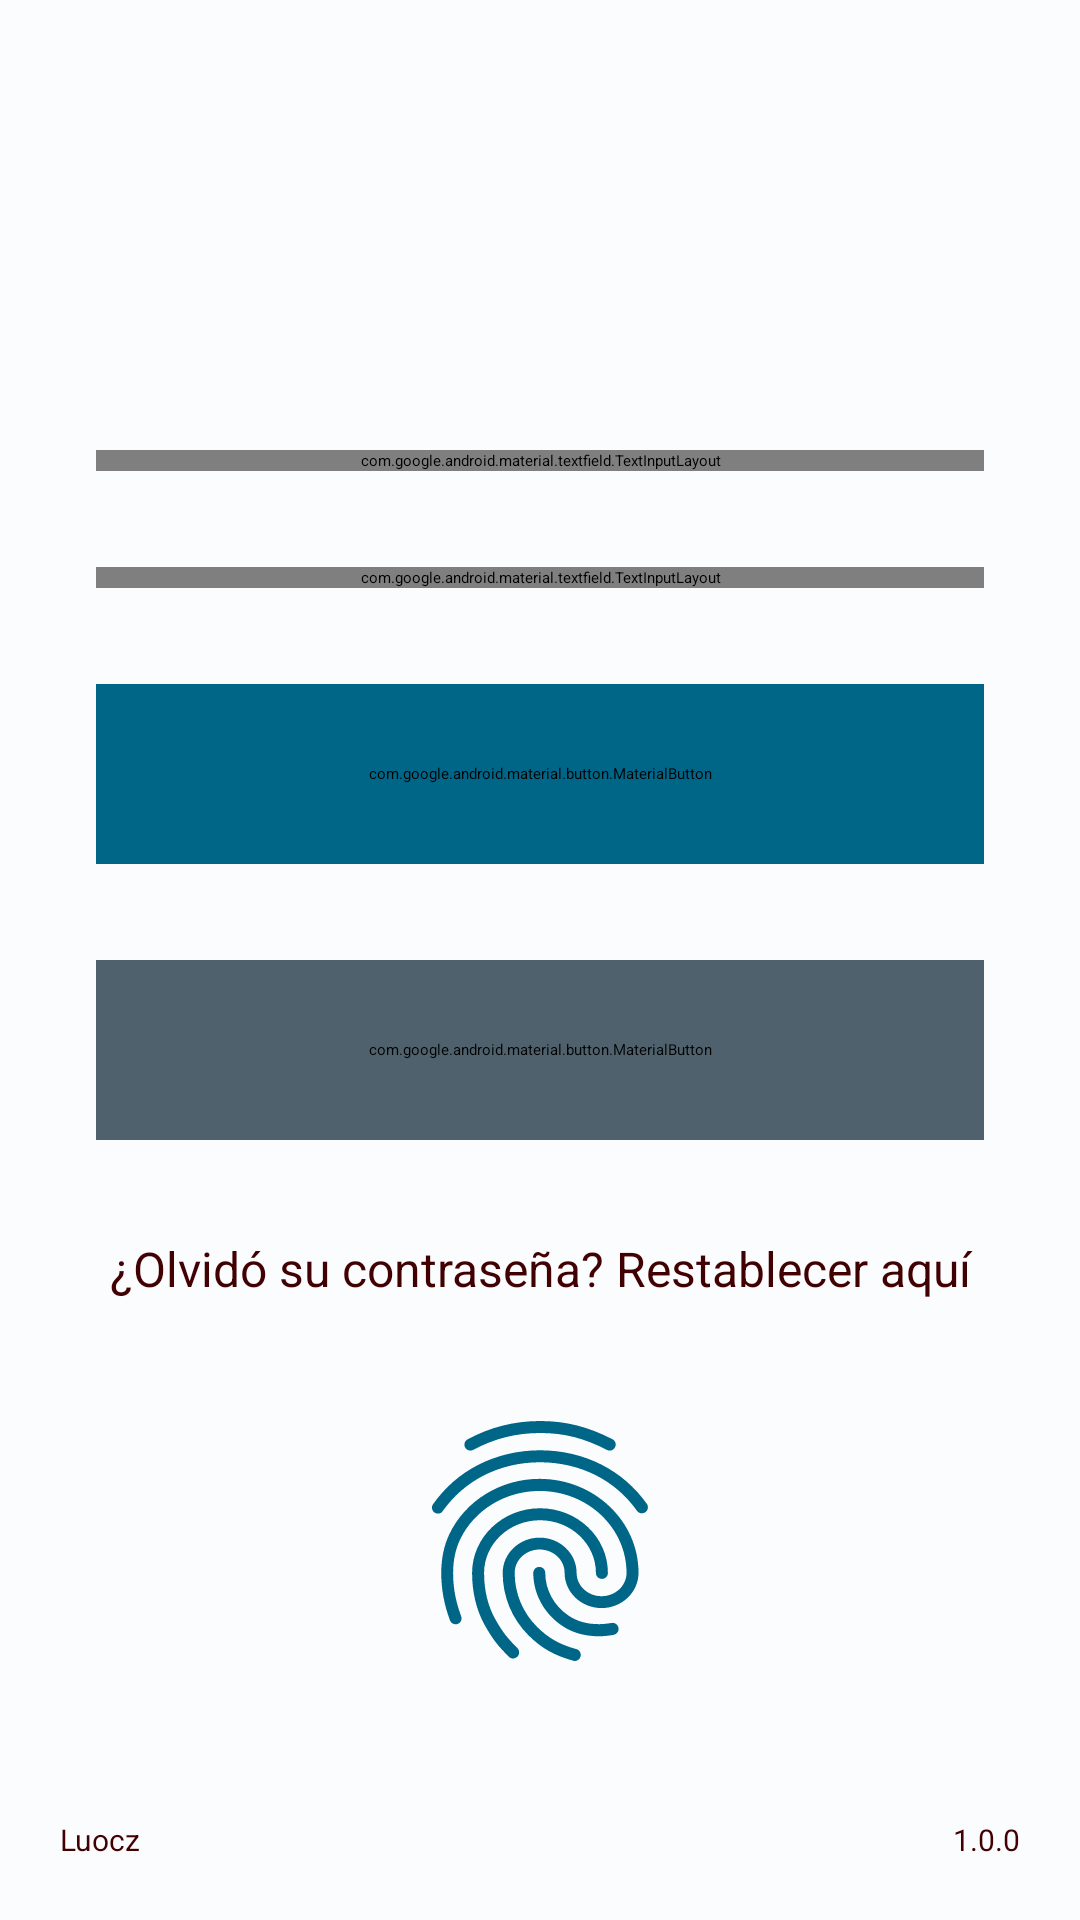

The Android layout XML behind this screen, and the referenced resources:
<!-- AndroidManifest.xml: activity theme Theme.App.Starting -->
<!-- res/layout/activity_login.xml -->
<?xml version="1.0" encoding="utf-8"?>
<androidx.constraintlayout.widget.ConstraintLayout xmlns:android="http://schemas.android.com/apk/res/android"
    xmlns:app="http://schemas.android.com/apk/res-auto"
    xmlns:tools="http://schemas.android.com/tools"
    android:layout_width="match_parent"
    android:layout_height="match_parent"
    style="@style/background"
    tools:context=".views.activities.LoginActivity">
    <LinearLayout
        android:layout_width="match_parent"
        android:layout_height="match_parent"
        android:orientation="vertical">
    <com.google.android.material.textfield.TextInputLayout
        android:id="@+id/tilEmail"
        style="@style/containerTextInput"
        android:layout_width="match_parent"
        android:layout_height="wrap_content"
        android:layout_marginStart="32dp"
        android:layout_marginTop="150dp"
        android:layout_marginEnd="32dp"
        android:hint="Correo electrónico"
        app:boxBackgroundMode="outline"
        app:boxCornerRadiusBottomEnd="16dp"
        app:boxCornerRadiusBottomStart="16dp"
        app:boxCornerRadiusTopEnd="16dp"
        app:boxCornerRadiusTopStart="16dp"
        app:startIconDrawable="@drawable/ic_email">

        <com.google.android.material.textfield.TextInputEditText
            android:id="@+id/tietEmail"
            android:layout_width="match_parent"
            android:layout_height="wrap_content"
            android:inputType="textEmailAddress" />

    </com.google.android.material.textfield.TextInputLayout>

    <com.google.android.material.textfield.TextInputLayout
        android:id="@+id/tilContrasenia"
        style="@style/containerTextInput"
        android:layout_width="match_parent"
        android:layout_height="wrap_content"
        android:layout_marginStart="32dp"
        android:layout_marginTop="32dp"
        android:layout_marginEnd="32dp"
        android:hint="Contraseña"
        app:boxBackgroundMode="outline"
        app:boxCornerRadiusBottomEnd="16dp"
        app:boxCornerRadiusBottomStart="16dp"
        app:boxCornerRadiusTopEnd="16dp"
        app:boxCornerRadiusTopStart="16dp"
        app:passwordToggleEnabled="true"
        app:startIconDrawable="@drawable/ic_lock">

        <com.google.android.material.textfield.TextInputEditText
            android:id="@+id/tietContrasenia"
            android:layout_width="match_parent"
            android:layout_height="wrap_content"
            android:inputType="textPassword" />

    </com.google.android.material.textfield.TextInputLayout>
        <com.google.android.material.button.MaterialButton
            android:id="@+id/btnLogin"
            android:layout_width="match_parent"
            android:layout_height="60dp"
            android:layout_marginStart="32dp"
            android:layout_marginTop="32dp"
            android:layout_marginEnd="32dp"
            style="@style/colorBottonLogin"
            android:text="Ingresar"
            android:textAllCaps="false"
            android:textSize="20sp"
            android:textStyle="bold"
            app:cornerRadius="16dp" />

        <com.google.android.material.button.MaterialButton
            android:id="@+id/btnRegistrarse"
            android:layout_width="match_parent"
            android:layout_height="60dp"
            android:layout_marginStart="32dp"
            android:layout_marginTop="32dp"
            android:layout_marginEnd="32dp"
            style="@style/colorBottonRegister"
            android:text="Registrarse"
            android:textAllCaps="false"
            android:textStyle="bold"
            app:cornerRadius="16dp" />

        <TextView
            android:id="@+id/tvRestablecerPassword"
            android:layout_width="match_parent"
            android:layout_height="wrap_content"
            android:layout_marginTop="32dp"
            android:layout_marginStart="32dp"
            android:layout_marginEnd="32dp"
            style="@style/colorBottonForget"
            android:text="¿Olvidó su contraseña? Restablecer aquí"
            android:textAlignment="center"/>
        <ImageButton
            android:id="@+id/ibtnHuella"
            style="@style/FingerPrint"
            android:layout_width="96dp"
            android:layout_height="96dp"
            android:layout_gravity="center"
            android:layout_marginTop="32dp"
            android:background="@null"
            android:scaleType="fitXY"
            android:src="@drawable/ic_baseline_fingerprint_24" />
    </LinearLayout>
    <TextView
        android:layout_width="wrap_content"
        android:layout_height="wrap_content"
        android:text="@string/appAuthor"
        style="@style/textcolorOverline"
        android:layout_margin="20dp"
        app:layout_constraintBottom_toBottomOf="parent"
        app:layout_constraintStart_toStartOf="parent" />

    <TextView
        android:layout_width="wrap_content"
        android:layout_height="wrap_content"
        android:text="@string/appVersion"
        style="@style/textcolorOverline"
        android:layout_margin="20dp"
        app:layout_constraintBottom_toBottomOf="parent"
        app:layout_constraintEnd_toEndOf="parent" />
    <ProgressBar
        android:id="@+id/progressBar"
        style="?android:attr/progressBarStyle"
        android:layout_width="70dp"
        android:layout_height="72dp"
        android:visibility="invisible"
        app:layout_constraintBottom_toBottomOf="parent"
        app:layout_constraintEnd_toEndOf="parent"
        app:layout_constraintStart_toStartOf="parent"
        app:layout_constraintTop_toTopOf="parent" />
</androidx.constraintlayout.widget.ConstraintLayout>
<!-- resources referenced by this layout -->
<resources>
  <!-- drawable ic_email (drawable) -->
  <vector android:height="24dp" android:tint="#7209D3"
      android:viewportHeight="24" android:viewportWidth="24"
      android:width="24dp" xmlns:android="http://schemas.android.com/apk/res/android">
      <path android:fillColor="@android:color/white" android:pathData="M20,4L4,4c-1.1,0 -1.99,0.9 -1.99,2L2,18c0,1.1 0.9,2 2,2h16c1.1,0 2,-0.9 2,-2L22,6c0,-1.1 -0.9,-2 -2,-2zM20,8l-8,5 -8,-5L4,6l8,5 8,-5v2z"/>
  </vector>
  <string name="appAuthor">Luocz</string>
  <string name="appVersion">1.0.0</string>
  <style name="FingerPrint">
          <item name="android:tint">@color/md_theme_light_primary</item>
      </style>
  <style name="background">
          <item name="android:background">@color/md_theme_light_background</item>
      </style>
  <style name="colorBottonForget">
          <item name="android:textColor">@color/md_theme_light_onErrorContainer</item>
          <item name="android:textSize">16sp</item>
      </style>
  <style name="colorBottonLogin">
          <item name="android:backgroundTint">@color/md_theme_light_primary</item>
          <item name="android:textColor">@color/md_theme_light_onPrimary</item>
          <item name="android:textSize">14sp</item>
      </style>
  <style name="colorBottonRegister">
          <item name="android:backgroundTint">@color/md_theme_light_secondary</item>
          <item name="android:textColor">@color/md_theme_light_onSecondary</item>
          <item name="android:textSize">14sp</item>
      </style>
  <style name="textcolorOverline">
          <item name="android:textColor">@color/md_theme_light_onErrorContainer</item>
          <item name="android:textSize">10sp</item>
      </style>
  <style name="Theme.App.Starting" parent="Theme.SplashScreen">
          <item name="windowSplashScreenBackground">@color/color_background_splash</item>
          <item name="windowSplashScreenAnimatedIcon">@mipmap/ic_new_logo_app_foreground</item>
          <item name="windowSplashScreenAnimationDuration">1000</item>
          <item name="postSplashScreenTheme">@style/Theme.AutoAcuerdate</item>
      </style>
  <color name="md_theme_light_primary">#006688</color>
  <color name="md_theme_light_background">#FBFCFE</color>
  <color name="md_theme_light_onErrorContainer">#410002</color>
  <color name="md_theme_light_onPrimary">#FFFFFF</color>
  <color name="md_theme_light_secondary">#4E616D</color>
  <color name="md_theme_light_onSecondary">#FFFFFF</color>
  <color name="md_theme_light_outline">#71787D</color>
  <color name="md_theme_light_error">#BA1A1A</color>
  <color name="md_theme_light_onSurfaceVariant">#40484D</color>
  <string name="prompt_email">Email</string>
  <string name="warning_send_mail_reset">Please enter your email</string>
  <color name="color_background_splash">#0099CB</color>
  <color name="md_theme_light_primaryContainer">#C2E8FF</color>
  <color name="md_theme_light_onPrimaryContainer">#001E2C</color>
  <color name="md_theme_light_secondaryContainer">#D1E5F3</color>
  <color name="md_theme_light_onSecondaryContainer">#091E28</color>
  <color name="md_theme_light_tertiary">#605A7D</color>
  <color name="md_theme_light_onTertiary">#FFFFFF</color>
  <color name="md_theme_light_tertiaryContainer">#E5DEFF</color>
  <color name="md_theme_light_onTertiaryContainer">#1C1736</color>
  <color name="md_theme_light_errorContainer">#FFDAD6</color>
  <color name="md_theme_light_onError">#FFFFFF</color>
  <color name="md_theme_light_onBackground">#191C1E</color>
  <color name="md_theme_light_surface">#FBFCFE</color>
  <color name="md_theme_light_onSurface">#191C1E</color>
  <color name="md_theme_light_surfaceVariant">#DCE3E9</color>
  <color name="md_theme_light_inverseOnSurface">#F0F1F3</color>
  <color name="md_theme_light_inverseSurface">#2E3133</color>
  <color name="md_theme_light_inversePrimary">#77D1FF</color>
</resources>
